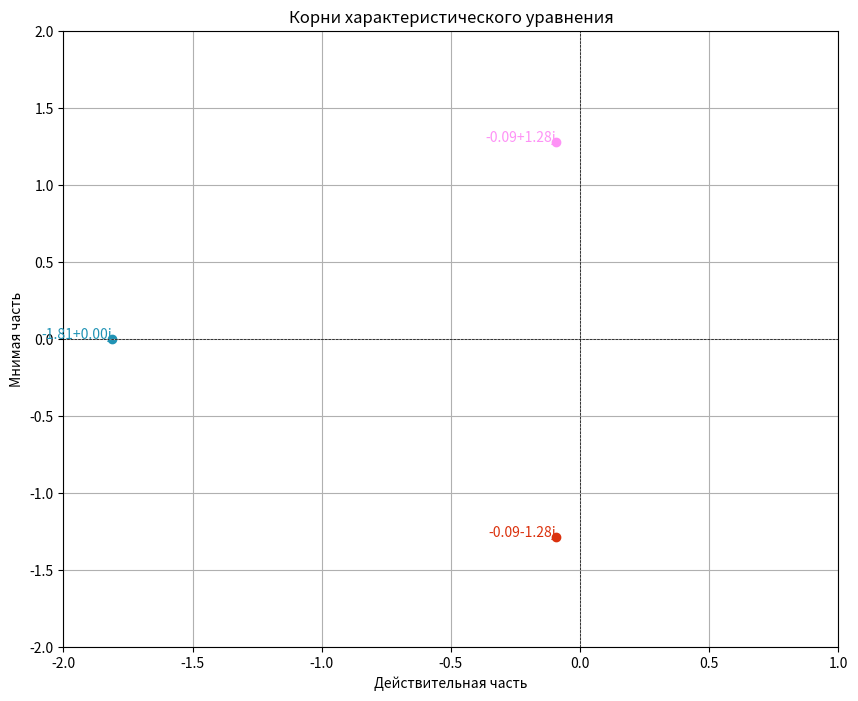

Write the Python code that produced this figure.
import matplotlib.pyplot as plt
import numpy as np


def hurwitz_criterion(coefficients):
    n = len(coefficients) - 1
    if n < 1:
        return False

    # Создаем матрицу Гурвица
    hurwitz = np.zeros((n, n))

    for i in range(n):
        for j in range(n):
            # Индекс в списке коэффициентов
            index = 2 * i - j + 1
            if 0 <= index < len(coefficients):
                hurwitz[i, j] = coefficients[index]

    # Проверяем определитель главных миноров
    for k in range(1, n + 1):
        if np.linalg.det(hurwitz[:k, :k]) <= 0:
            return False

    return True


def mikhailov_criterion(coefficients):
    # Получаем корни характеристического уравнения
    roots = np.roots(coefficients)

    # Проверяем, находятся ли корни в левой полуплоскости
    return all(np.real(roots) < 0)


def visualize_mikhailov(coefficients):
    # Получаем корни характеристического уравнения
    roots = np.roots(coefficients)

    # Визуализация корней в комплексной плоскости
    plt.figure(figsize=(10, 8))

    # Генерация случайных цветов для каждого корня
    colors = np.random.rand(len(roots), 3)  # RGB цвета

    for i, root in enumerate(roots):
        plt.scatter(np.real(root), np.imag(root), color=colors[i], marker='o')
        plt.text(np.real(root), np.imag(root), f'{root:.2f}', fontsize=10, ha='right', color=colors[i])

    # Отметим оси
    plt.axhline(0, color='black', lw=0.5, ls='--')
    plt.axvline(0, color='black', lw=0.5, ls='--')

    # Настройки графика
    plt.title('Корни характеристического уравнения')
    plt.xlabel('Действительная часть')
    plt.ylabel('Мнимая часть')
    plt.xlim(-2, 1)
    plt.ylim(-2, 2)
    plt.grid()

    plt.show()


def lienard_shipar_criterion(coefficients):
    # Получаем корни характеристического уравнения
    roots = np.roots(coefficients)
    real_parts = np.real(roots)

    # Проверяем условия устойчивости
    return all(real_parts < 0)


# Пример использования
coeffs = [1, 2, 2, 3]

print("Критерий Гурвица:", hurwitz_criterion(coeffs))
print("Критерий Михайлова:", mikhailov_criterion(coeffs))
print("Критерий Льенара-Шипара:", lienard_shipar_criterion(coeffs))

# Визуализация корней
visualize_mikhailov(coeffs)
